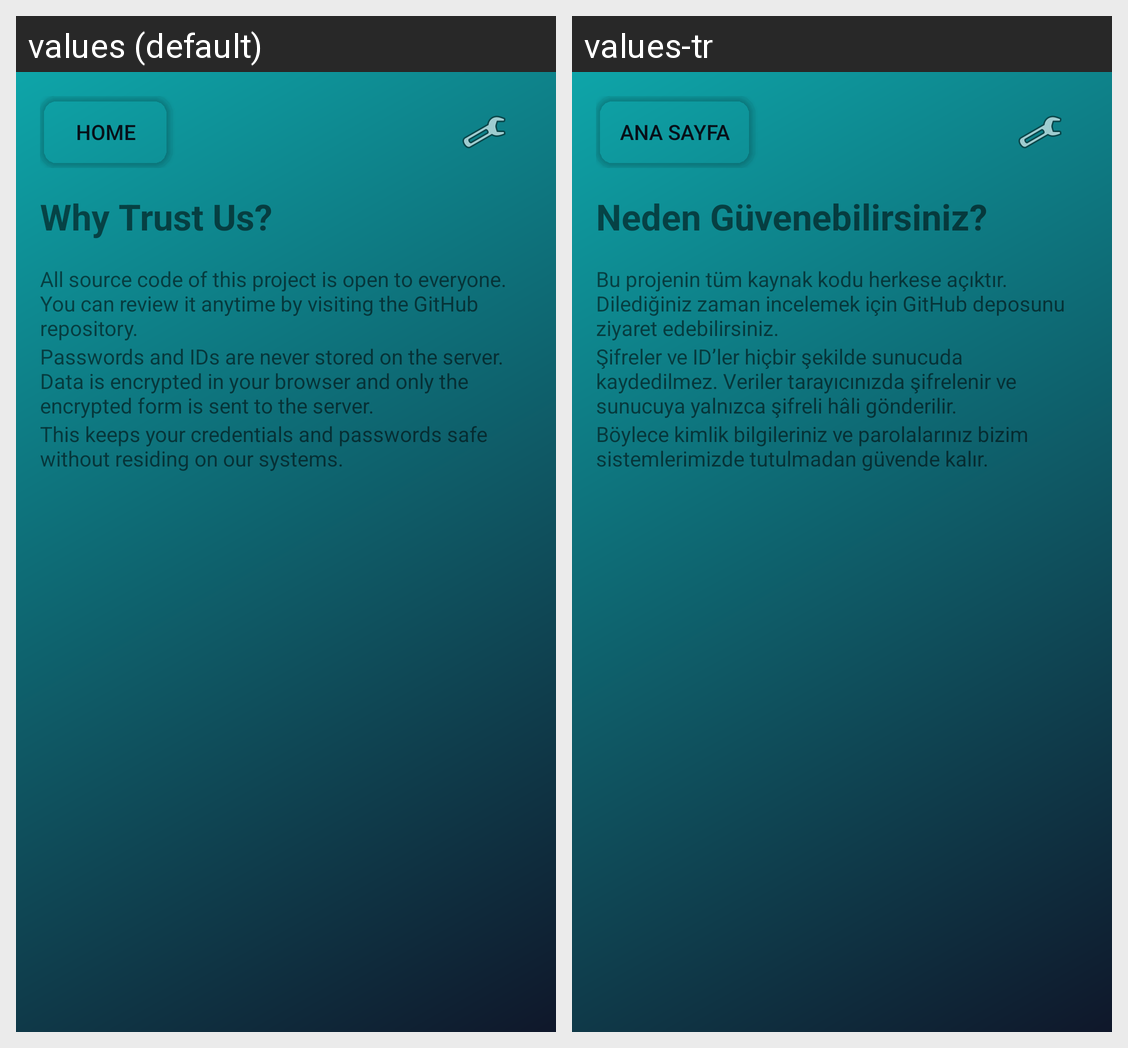

Locale-by-locale string values for the Android screen shown in this grid:
Android screen res/layout/activity_why_trust.xml rendered under 2 locales, left to right: values (default), values-tr. Device: Nexus 5 (rendered at 1080×1920; each locale shown at half size, 540×960, under a caption strip naming it); theme Theme.LockedUntil.
Strings drawn on this screen, with the default value and each locale's value (text and hints the layout hard-codes, and strings that could not be matched under every locale, appear in the picture but are not listed):

home_button
  values: Home
  values-tr: Ana Sayfa

why_trust_title
  values: Why Trust Us?
  values-tr: Neden Güvenebilirsiniz?

why_trust_para1
  values: All source code of this project is open to everyone. You can review it anytime by visiting the GitHub repository.
  values-tr: Bu projenin tüm kaynak kodu herkese açıktır. Dilediğiniz zaman incelemek için GitHub deposunu ziyaret edebilirsiniz.

why_trust_para2
  values: Passwords and IDs are never stored on the server. Data is encrypted in your browser and only the encrypted form is sent to the server.
  values-tr: Şifreler ve ID’ler hiçbir şekilde sunucuda kaydedilmez. Veriler tarayıcınızda şifrelenir ve sunucuya yalnızca şifreli hâli gönderilir.

why_trust_para3
  values: This keeps your credentials and passwords safe without residing on our systems.
  values-tr: Böylece kimlik bilgileriniz ve parolalarınız bizim sistemlerimizde tutulmadan güvende kalır.
